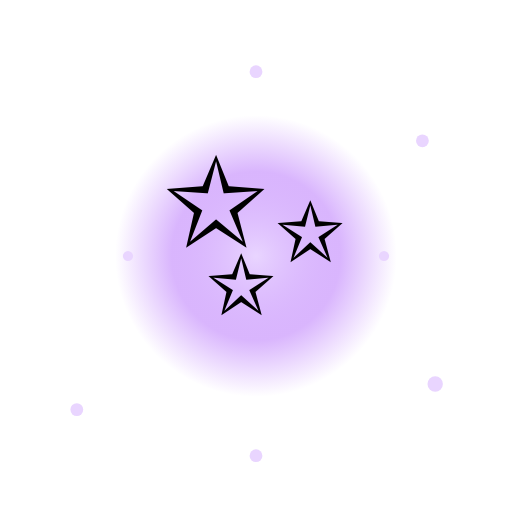
t = 0.00 s
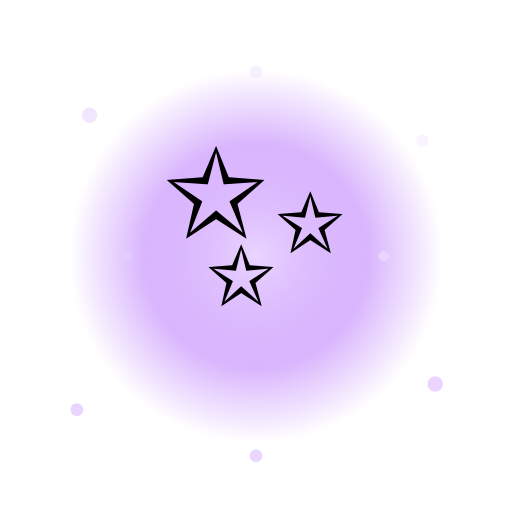
t = 0.45 s
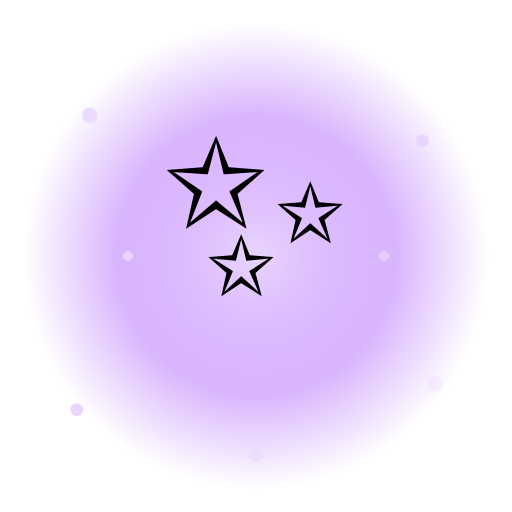
t = 0.90 s
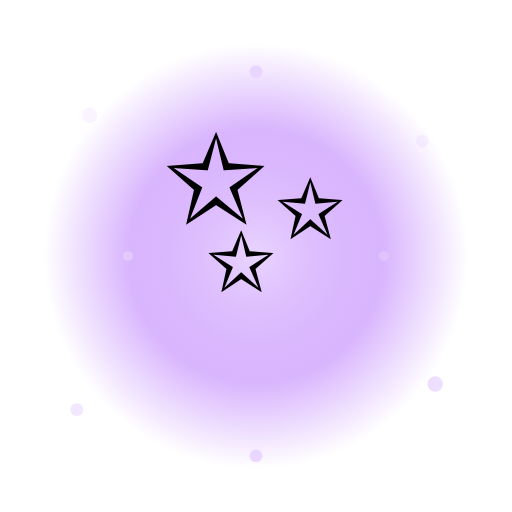
t = 1.30 s
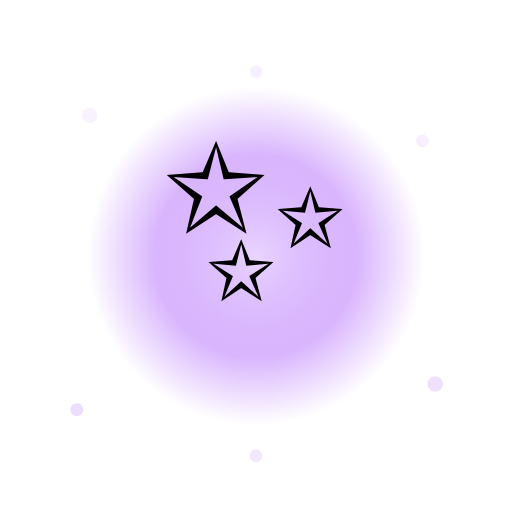
t = 1.73 s
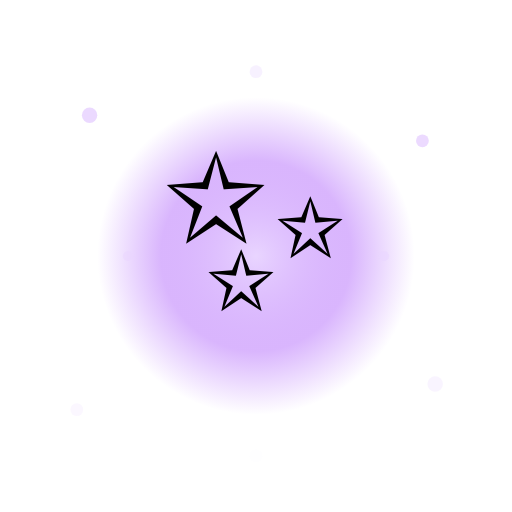
t = 2.18 s

The animated SVG that drew these frames (rendered in a browser with its animation timeline set to each time). Animation: 10 SMIL elements (animate=9,animateTransform=1); one cycle of 2.60 s, repeats indefinitely.

<svg xmlns="http://www.w3.org/2000/svg" viewBox="0 0 200 200">
  <defs>
    <radialGradient id="g" cx="50%" cy="50%" r="50%"><stop offset="0%" stop-color="#e9d5ff"/><stop offset="60%" stop-color="#c084fc" stop-opacity="0.6"/><stop offset="100%" stop-color="#c084fc" stop-opacity="0"/></radialGradient>
  </defs>
  <circle cx="100" cy="100" r="85" fill="url(#g)"><animate attributeName="r" values="55;95;55" dur="2s" repeatCount="indefinite"/></circle>
  <g><text x="100" y="122" font-size="90" text-anchor="middle">✨</text>
    <animateTransform attributeName="transform" type="translate" values="0 0;0 -10;0 0" dur="2.4s" repeatCount="indefinite"/>
  </g>
  <g fill="#e9d5ff">
    <circle cx="35" cy="45" r="3"><animate attributeName="opacity" values="0;1;0" dur="1.5s" repeatCount="indefinite"/></circle>
    <circle cx="165" cy="55" r="2.5"><animate attributeName="opacity" values="0;1;0" dur="1.2s" begin="0.3s" repeatCount="indefinite"/></circle>
    <circle cx="170" cy="150" r="3"><animate attributeName="opacity" values="0;1;0" dur="1.8s" begin="0.6s" repeatCount="indefinite"/></circle>
    <circle cx="30" cy="160" r="2.5"><animate attributeName="opacity" values="0;1;0" dur="1.4s" begin="0.9s" repeatCount="indefinite"/></circle>
    <circle cx="100" cy="28" r="2.5"><animate attributeName="opacity" values="1;0;1" dur="1.3s" repeatCount="indefinite"/></circle>
    <circle cx="100" cy="178" r="2.5"><animate attributeName="opacity" values="0;1;0" dur="1.7s" begin="0.5s" repeatCount="indefinite"/></circle>
    <circle cx="50" cy="100" r="2"><animate attributeName="opacity" values="0;1;0" dur="1.6s" begin="0.2s" repeatCount="indefinite"/></circle>
    <circle cx="150" cy="100" r="2"><animate attributeName="opacity" values="1;0;1" dur="1.9s" begin="0.7s" repeatCount="indefinite"/></circle>
  </g>
</svg>
